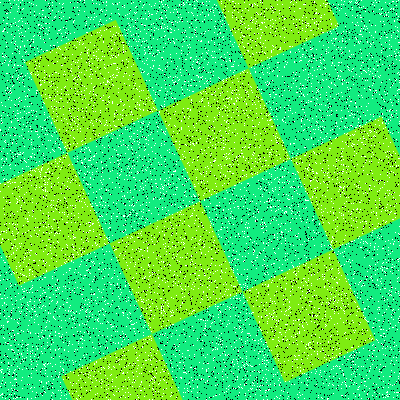

Source data for this figure (header and first rows):
Type, X, Y
Salt, 260, 169
Salt, 118, 388
Salt, 113, 77
Salt, 96, 58
Salt, 323, 211
Salt, 331, 241
Salt, 232, 66
Salt, 216, 178
Salt, 106, 339
Salt, 175, 245
Salt, 353, 357
Salt, 41, 382
Salt, 19, 243
Salt, 109, 268
Salt, 42, 167
Salt, 58, 376
Salt, 209, 197
Salt, 129, 172
Salt, 338, 93
Salt, 311, 180
Salt, 169, 149
Salt, 244, 147
Salt, 369, 130
Salt, 23, 8
Salt, 123, 373
Salt, 216, 214
Salt, 56, 107
Salt, 199, 244
Salt, 325, 105
Salt, 145, 139
Salt, 338, 294
Salt, 385, 275
Salt, 397, 90
Salt, 280, 226
Salt, 363, 28
Salt, 262, 379
Salt, 311, 285
Salt, 299, 331
Salt, 140, 109
Salt, 173, 41
Salt, 369, 189
Salt, 226, 346
Salt, 44, 70
Salt, 259, 25
Salt, 128, 61
Salt, 228, 101
Salt, 236, 251
Salt, 26, 113
Salt, 3, 377
Salt, 47, 320
Salt, 23, 171
Salt, 61, 167
Salt, 168, 228
Salt, 47, 338
Salt, 331, 23
Salt, 289, 269
Salt, 355, 127
Salt, 7, 88
Salt, 91, 35
Salt, 355, 364
... 15,940 more rows
